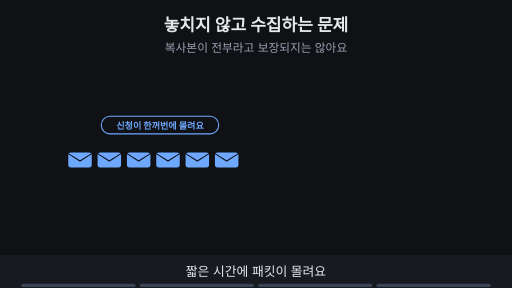
t = 0.00 s
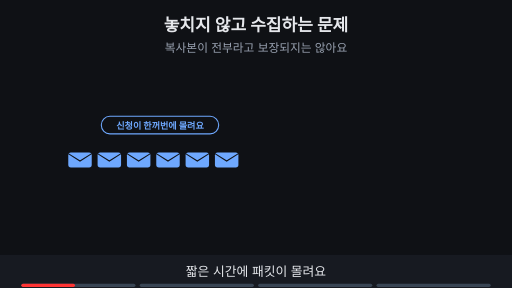
t = 1.88 s
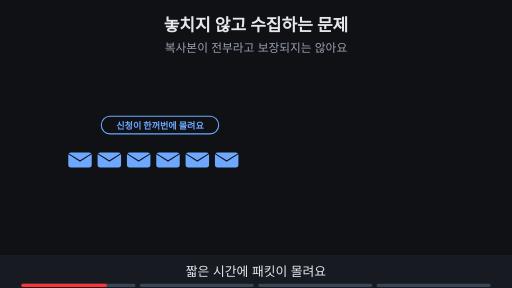
t = 3.00 s
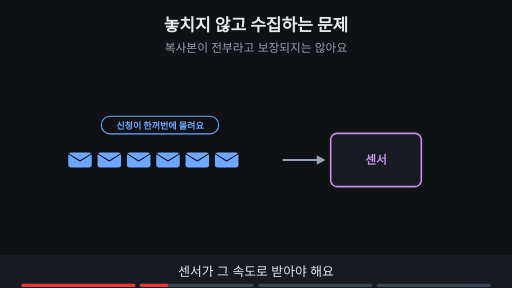
t = 5.00 s
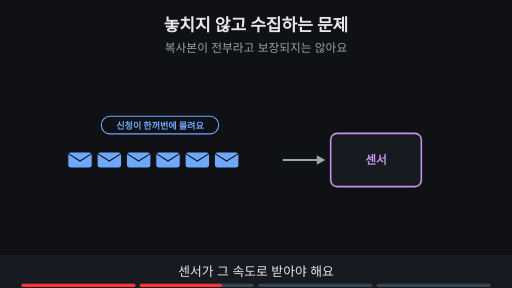
t = 6.88 s
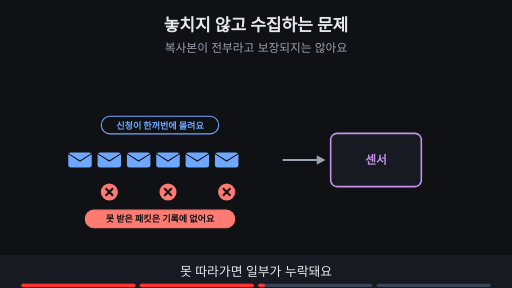
t = 8.24 s

The animated SVG that drew these frames (rendered in a browser with its animation timeline set to each time). Animation: 11 SMIL elements (animate=11); frames cover the first 8.24 s, repeats indefinitely.

<svg xmlns="http://www.w3.org/2000/svg" viewBox="0 0 960 540" width="960" height="540" font-family="-apple-system,'Apple SD Gothic Neo','Segoe UI',sans-serif">
<title>놓치지 않고 수집하는 문제</title>
<rect width="960" height="540" fill="#0f1115"/>
<text x="480" y="58" text-anchor="middle" font-size="32" font-weight="700" fill="#e6e8ec">놓치지 않고 수집하는 문제</text>
<text x="480" y="98" text-anchor="middle" font-size="22" fill="#9aa3b2">복사본이 전부라고 보장되지는 않아요</text>
<g><rect x="128" y="286" width="44" height="28" rx="5" fill="#6ea8fe"/><path d="M128 288 l22 14 l22 -14" fill="none" stroke="#0f1115" stroke-width="2"/><rect x="183" y="286" width="44" height="28" rx="5" fill="#6ea8fe"/><path d="M183 288 l22 14 l22 -14" fill="none" stroke="#0f1115" stroke-width="2"/><rect x="238" y="286" width="44" height="28" rx="5" fill="#6ea8fe"/><path d="M238 288 l22 14 l22 -14" fill="none" stroke="#0f1115" stroke-width="2"/><rect x="293" y="286" width="44" height="28" rx="5" fill="#6ea8fe"/><path d="M293 288 l22 14 l22 -14" fill="none" stroke="#0f1115" stroke-width="2"/><rect x="348" y="286" width="44" height="28" rx="5" fill="#6ea8fe"/><path d="M348 288 l22 14 l22 -14" fill="none" stroke="#0f1115" stroke-width="2"/><rect x="403" y="286" width="44" height="28" rx="5" fill="#6ea8fe"/><path d="M403 288 l22 14 l22 -14" fill="none" stroke="#0f1115" stroke-width="2"/><rect x="190" y="218" width="220" height="33" rx="16" fill="#0f1115" stroke="#6ea8fe" stroke-width="2"/><text x="300" y="241.12" text-anchor="middle" font-size="17" font-weight="700" fill="#6ea8fe">신청이 한꺼번에 몰려요</text></g><g opacity="0"><animate attributeName="opacity" values="0;0;1;1" keyTimes="0;0.250;0.265;1" dur="16s" repeatCount="indefinite"/><rect x="620" y="250" width="170" height="100" rx="12" fill="#171a21" stroke="#c792ea" stroke-width="3"/><text x="705" y="308" text-anchor="middle" font-size="22" font-weight="700" fill="#c792ea">센서</text><line x1="530" y1="300" x2="596" y2="300" stroke="#9aa3b2" stroke-width="4"/><polygon points="610,300 594,291 594,309" fill="#9aa3b2"/></g><g opacity="0"><animate attributeName="opacity" values="0;0;1;1;0;0" keyTimes="0;0.500;0.515;0.735;0.750;1" dur="16s" repeatCount="indefinite"/><circle cx="205" cy="360" r="16" fill="#ff7b72"/><path d="M198 353 l14 14 M212 353 l-14 14" stroke="#0f1115" stroke-width="4"/><circle cx="315" cy="360" r="16" fill="#ff7b72"/><path d="M308 353 l14 14 M322 353 l-14 14" stroke="#0f1115" stroke-width="4"/><circle cx="425" cy="360" r="16" fill="#ff7b72"/><path d="M418 353 l14 14 M432 353 l-14 14" stroke="#0f1115" stroke-width="4"/><rect x="160" y="394" width="280" height="33" rx="16" fill="#ff7b72" stroke="#ff7b72" stroke-width="2"/><text x="300" y="416.12" text-anchor="middle" font-size="17" font-weight="700" fill="#0f1115">못 받은 패킷은 기록에 없어요</text></g><g opacity="0"><animate attributeName="opacity" values="0;0;1;1" keyTimes="0;0.750;0.765;1" dur="16s" repeatCount="indefinite"/><rect x="200" y="414" width="560" height="33" rx="16" fill="#0f1115" stroke="#7ee7c7" stroke-width="2"/><text x="480" y="436.12" text-anchor="middle" font-size="17" font-weight="700" fill="#7ee7c7">미러링 설정뿐 아니라 포트 속도·드롭 카운터도 점검해요</text></g>
<rect x="0" y="478" width="960" height="62" fill="#171a21"/>
<g opacity="1"><animate attributeName="opacity" values="1;1;0;0" keyTimes="0;0.235;0.250;1" dur="16s" repeatCount="indefinite"/><text x="480" y="518" text-anchor="middle" font-size="24" fill="#e6e8ec">짧은 시간에 패킷이 몰려요</text></g>
<g opacity="0"><animate attributeName="opacity" values="0;0;1;1;0;0" keyTimes="0;0.250;0.265;0.485;0.500;1" dur="16s" repeatCount="indefinite"/><text x="480" y="518" text-anchor="middle" font-size="24" fill="#e6e8ec">센서가 그 속도로 받아야 해요</text></g>
<g opacity="0"><animate attributeName="opacity" values="0;0;1;1;0;0" keyTimes="0;0.500;0.515;0.735;0.750;1" dur="16s" repeatCount="indefinite"/><text x="480" y="518" text-anchor="middle" font-size="24" fill="#e6e8ec">못 따라가면 일부가 누락돼요</text></g>
<g opacity="0"><animate attributeName="opacity" values="0;0;1;1" keyTimes="0;0.750;0.765;1" dur="16s" repeatCount="indefinite"/><text x="480" y="518" text-anchor="middle" font-size="24" fill="#e6e8ec">켰는지만 말고 드롭 여부도 확인해요</text></g>

<g aria-label="재생 진행 막대" data-stage-count="4"><g class="progress-segment" data-stage="1"><rect x="40" y="532" width="214" height="6" rx="3" fill="#394554"/><rect x="40" y="532" width="0" height="6" rx="3" fill="#ff3434"><animate attributeName="width" values="0;214;214" keyTimes="0;0.250000;1" dur="16s" repeatCount="indefinite"/></rect></g><g class="progress-segment" data-stage="2"><rect x="262" y="532" width="214" height="6" rx="3" fill="#394554"/><rect x="262" y="532" width="0" height="6" rx="3" fill="#ff3434"><animate attributeName="width" values="0;0;214;214" keyTimes="0;0.250000;0.500000;1" dur="16s" repeatCount="indefinite"/></rect></g><g class="progress-segment" data-stage="3"><rect x="484" y="532" width="214" height="6" rx="3" fill="#394554"/><rect x="484" y="532" width="0" height="6" rx="3" fill="#ff3434"><animate attributeName="width" values="0;0;214;214" keyTimes="0;0.500000;0.750000;1" dur="16s" repeatCount="indefinite"/></rect></g><g class="progress-segment" data-stage="4"><rect x="706" y="532" width="214" height="6" rx="3" fill="#394554"/><rect x="706" y="532" width="0" height="6" rx="3" fill="#ff3434"><animate attributeName="width" values="0;0;214" keyTimes="0;0.750000;1" dur="16s" repeatCount="indefinite"/></rect></g></g></svg>
